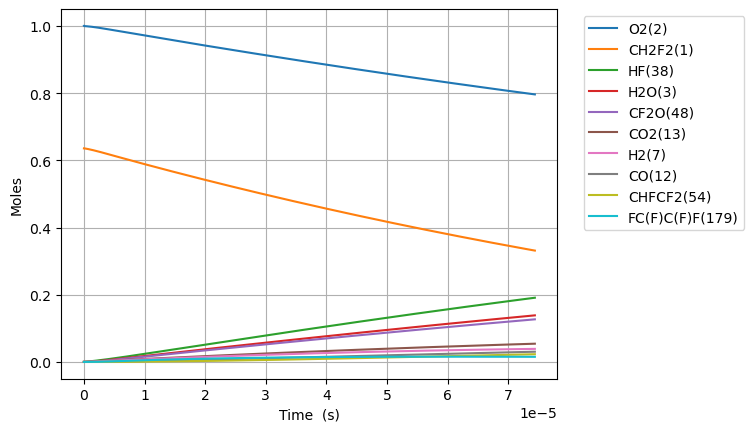

Values plotted in this chart, from the file beside it:
Time (s), Volume (m^3), N2, Ne, CH2F2(1), O2(2), H2O(3), OH(4), HF(38), CHF(40), CHF2(81), FC1OO1(129), [O]C([O])F(131), H(5), CFO2(136), CO2(13), F(37), HO2(10), [O]OC(F)F(168), H2(7), O(6), CF2O(48), CHFO(46), FC(F)C(F)F(179)
0.0, 0.07329, 3.76, 0.0, 0.6356, 1.0, 0.0, 0.0, 0.0, 0.0, 0.0, 0.0, 0.0, 0.0, 0.0, 0.0, 0.0, 0.0, 0.0, 0.0, 0.0, 0.0, 0.0, 0.0
4.184632416622866e-23, 0.07329, 3.76, 0.0, 0.6356, 1, 1.1411679388950503e-53, 1.4902705471133178e-38, 3.8853157696123597e-20, 3.885315769612356e-20, 1.2359276958562897e-21, 4.109324567894072e-40, 5.3768009311165036e-39, 1.410655329475178e-32, 2.4963064512080474e-35, 2.56175809726971e-50, 1.4340456681854594e-41, 1.2359276958422082e-21, 1.698688313324757e-37, 2.833311562191533e-23, 5.958383545316234e-29, 1.4925694115471485e-38, 3.611153288364281e-38, 1.234863232253771e-44
1.1716970766544024e-22, 0.07329, 3.76, 0.0, 0.6356, 1, 1.3547945770568113e-52, 9.001234104568847e-38, 1.0878884154914604e-19, 1.087888415491459e-19, 3.460597548397609e-21, 2.4820320390160608e-39, 3.2475877623927396e-38, 3.957923086045202e-32, 1.5077690965296573e-34, 3.0413192130785937e-49, 8.66163585078006e-41, 3.4605975483581814e-21, 1.0260077412481473e-36, 7.933272374136291e-23, 1.6683473939626473e-28, 9.015119245745079e-38, 2.181136586172023e-37, 7.45857392281441e-44
2.678164746638634e-22, 0.07329, 3.76, 0.0, 0.6356, 1, 1.3301453495779539e-51, 4.3337067510121385e-37, 2.48660209255191e-19, 2.4866020925519016e-19, 7.909937253480242e-21, 1.1949915843556585e-38, 1.563573710766237e-37, 9.084811253244067e-32, 7.259259160112954e-34, 2.985985238177556e-48, 4.170204825493145e-40, 7.909937253390123e-21, 4.939785615148303e-36, 1.813319399802581e-22, 3.8133654779211038e-28, 4.340391848779562e-37, 1.0501233762563293e-36, 3.590982279396369e-43
5.691100086607098e-22, 0.07329, 3.76, 0.0, 0.6356, 1, 1.176498498287195e-50, 1.892643594840743e-36, 5.284029446672808e-19, 5.284029446672775e-19, 1.6808616663645476e-20, 5.21884220135012e-38, 6.8285371824927254e-37, 1.946799820387706e-31, 3.1703091930341734e-33, 2.641070127961144e-47, 1.821238021752357e-39, 1.680861666345399e-20, 2.1573341579223476e-35, 3.8533037245804844e-22, 8.103401666223648e-28, 1.8955631526653472e-36, 4.5861646762226e-36, 1.56827630496475e-42
1.1716970766544026e-21, 0.07329, 3.76, 0.0, 0.6356, 1, 9.889178771666016e-50, 7.901414440856276e-36, 1.0878884154914606e-18, 1.0878884154914475e-18, 3.460597548397583e-20, 2.1787638860096218e-37, 2.8507798536552633e-36, 4.075201457008408e-31, 1.3235416804304652e-32, 2.2199785789643096e-46, 7.603310341130722e-39, 3.4605975483581653e-20, 9.00644543724702e-35, 7.933272374136292e-22, 1.668347412437127e-27, 7.913603020027192e-36, 1.914633473490711e-35, 6.54724485743155e-42
2.376871212641788e-21, 0.07329, 3.76, 0.0, 0.6356, 1, 8.107746236090374e-49, 3.2279856159213736e-35, 2.2068593571398195e-18, 2.2068593571397656e-18, 7.020069312463613e-20, 8.90096138799111e-37, 1.164636588864335e-35, 8.53906171622621e-31, 5.407099625574328e-32, 1.8200725644912312e-45, 3.1062004555714325e-38, 7.020069312383667e-20, 3.6794268341932462e-34, 1.6093209673247906e-21, 3.384361936683665e-27, 3.232965048191152e-35, 7.821902468728306e-35, 2.674763155609593e-41
4.7872194846165585e-21, 0.07329, 3.76, 0.0, 0.6356, 1, 6.565863109604677e-48, 1.3048033970267808e-34, 4.444801240436538e-18, 4.444801240436319e-18, 1.4139012840595487e-19, 3.5979109075518356e-36, 4.707647301479058e-35, 1.829501017856731e-30, 2.1856361207420145e-31, 1.4739419512927737e-44, 1.2555759618369106e-37, 1.413901284043456e-19, 1.4872831553542801e-33, 3.2413084271471137e-21, 6.81639111564479e-27, 1.306816163144216e-34, 3.1617380393205555e-34, 1.0811820332886374e-40
9.6079160285661e-21, 0.07329, 3.76, 0.0, 0.6356, 1, 5.284777847955193e-47, 5.2465570722815535e-34, 8.920685007029976e-18, 8.920685007029096e-18, 2.8376899896858526e-19, 1.4467041520591142e-35, 1.8929242748750265e-34, 4.111981887887067e-30, 8.788346713733638e-31, 1.186356712451972e-43, 5.048616313988993e-37, 2.8376899896535875e-19, 5.980300154587603e-33, 6.505283346791759e-21, 1.3680449995439243e-26, 5.254650316151989e-34, 1.271320959781626e-33, 4.3473854038028325e-40
1.9249309116465185e-20, 0.07329, 3.76, 0.0, 0.6356, 1, 4.2407013995647315e-46, 2.1041040441257117e-33, 1.7872452540216847e-17, 1.787245254021332e-17, 5.685267400938175e-19, 5.801930706567042e-35, 7.5914729728046325e-34, 1.0002108338195535e-29, 3.524520100620051e-30, 9.519765476064461e-43, 2.0247214229784645e-36, 5.685267400873664e-19, 2.3983678374495296e-32, 1.303323318608105e-20, 2.7408569842516956e-26, 2.1073497967661132e-33, 5.098565660920407e-33, 1.7434959885396777e-39
3.853209529226335e-20, 0.07329, 3.76, 0.0, 0.6356, 1, 3.3977216032808973e-45, 8.427391126046488e-33, 3.577598760659059e-17, 3.5775987606576446e-17, 1.138042222344168e-18, 2.3237985556675335e-34, 3.0405488799834588e-33, 2.708302007979835e-29, 1.4116464201701894e-29, 7.62739692435442e-42, 8.109450397231243e-36, 1.1380422223313077e-18, 9.605981169997404e-32, 2.6089132864659632e-20, 5.486481788662763e-26, 8.440391065316033e-33, 2.0420856620952856e-32, 6.98307798134885e-39
7.709766764385969e-20, 0.07329, 3.76, 0.0, 0.6356, 1, 2.720243243496554e-44, 3.373152692830477e-32, 7.158305773933808e-17, 7.158305773928148e-17, 2.277073186844412e-18, 9.301250232919911e-34, 1.2170119415673188e-32, 8.244747892690503e-29, 5.650264537417963e-29, 6.106555323342371e-41, 3.2458965962087763e-35, 2.277073186818892e-18, 3.844895858927785e-31, 5.2200932221816797e-20, 1.0977734737466996e-25, 3.3783560555813427e-32, 8.17366447720079e-32, 2.795051035504203e-38
1.5422881234705235e-19, 0.07329, 3.76, 0.0, 0.6356, 1, 2.1770213333368426e-43, 1.3497004513380078e-31, 1.4319719800483307e-16, 1.431971980046066e-16, 4.555135115843075e-18, 3.72171165026975e-33, 4.8696329950711095e-32, 2.7798693807638283e-28, 2.2608417960007278e-28, 4.887100165490246e-40, 1.2987838797301572e-34, 4.555135115792873e-18, 1.5384591644393236e-30, 1.0442453093613114e-19, 2.1960253995003854e-25, 1.3517824735364004e-31, 3.270530459978434e-31, 1.1183844867163408e-37
3.084911017534377e-19, 0.07329, 3.76, 0.0, 0.6356, 1, 1.7419478340626254e-42, 5.3996806832721065e-31, 2.86425478535823e-16, 2.8642547853491695e-16, 9.111258973833091e-18, 1.4889270139414352e-32, 1.9481702873560871e-31, 1.0083080221936785e-27, 9.044839355730611e-28, 3.910422653761786e-39, 5.196000788462199e-34, 9.111258973736078e-18, 6.154838442124536e-30, 2.088717283647598e-19, 4.39253459497912e-25, 5.408010122425531e-31, 1.3084251481425348e-30, 4.4742661971689186e-37
6.170156805662084e-19, 0.07329, 3.76, 0.0, 0.6356, 1, 1.393690590426267e-41, 2.160048064871704e-30, 5.728820395978026e-16, 5.728820395941784e-16, 1.8223506689783903e-17, 5.956192861109958e-32, 7.793315360461952e-31, 3.825918853679889e-27, 3.618230197583459e-27, 3.1286351632692977e-38, 2.0785851146099244e-33, 1.8223506689603454e-17, 2.4621357479450527e-29, 4.1776612322201694e-19, 8.785574361822063e-25, 2.1633801074008802e-30, 5.234126551188946e-30, 1.7898521405377083e-36
1.2340648381917496e-18, 0.07329, 3.76, 0.0, 0.6356, 1, 1.1150054077728539e-40, 8.640543882815398e-30, 1.145795161721761e-15, 1.1457951617072635e-15, 3.6448002121568634e-17, 2.382574159491713e-31, 3.1174529806825634e-30, 1.4889015169484847e-26, 1.447350972169883e-26, 2.5030269530354537e-37, 8.314803935101706e-33, 3.644800212126209e-17, 9.848943747862126e-29, 8.355549129365309e-19, 1.7571739399050102e-24, 8.653872560899233e-30, 2.0937358152189467e-29, 7.159699905756602e-36
2.4681631534428323e-18, 0.07329, 3.76, 0.0, 0.6356, 1, 8.9202550629145e-40, 3.456287901191372e-29, 2.291621405969676e-15, 2.291621405911683e-15, 7.289699298467052e-17, 9.530491075730563e-31, 1.2470065518432327e-29, 5.87267064110334e-26, 5.789521676900306e-26, 2.0024690926174594e-36, 3.3260893635103497e-32, 7.289699298427489e-17, 3.9396576514860957e-28, 1.6711324923655573e-18, 3.514441148767671e-24, 3.461619453390027e-29, 8.375113653285796e-29, 2.863938239975187e-35
4.936359783944998e-18, 0.07329, 3.76, 0.0, 0.6356, 1, 7.136288857115634e-39, 1.3825292479329093e-28, 4.583273894465493e-15, 4.5832738942335216e-15, 1.4579497470900392e-16, 3.812235641563279e-30, 4.988076861516999e-29, 2.332480833227531e-25, 2.315832228494667e-25, 1.6019942863464293e-35, 1.3305293777645405e-31, 1.457949747090826e-16, 1.575879090963749e-27, 3.3422876512236043e-18, 7.029112372162738e-24, 1.3846618685014e-28, 3.3500795400115817e-28, 1.145586957959599e-34
9.872753044949328e-18, 0.07329, 3.76, 0.0, 0.6356, 1, 5.7090651452092e-38, 5.530145308514625e-28, 9.166578871457082e-15, 9.166578870529191e-15, 2.9159093815018946e-16, 1.524902357612529e-29, 1.9952408231223805e-28, 9.296748147716265e-25, 9.263376028703048e-25, 1.28160303390566e-34, 5.322785370665449e-31, 2.915909381538264e-16, 6.3035484228032775e-27, 6.684597968939673e-18, 1.405900204164418e-23, 5.538675658133323e-28, 1.3400386317039568e-27, 4.582371206531458e-34
1.9745539566957988e-17, 0.07329, 3.76, 0.0, 0.6356, 1, 4.5672659585423385e-37, 2.212063900171031e-27, 1.8333188825440082e-14, 1.8333188821728504e-14, 5.83182865002635e-16, 6.099627702046735e-29, 7.9809830306987235e-28, 3.7120641874586584e-24, 3.705359833683546e-24, 1.0252854688689088e-33, 2.129632196009261e-30, 5.831828650238276e-16, 2.5214257793788137e-26, 1.336921860437171e-17, 2.812097027147075e-23, 2.215475907860666e-27, 5.360168157681119e-27, 1.8329531980817996e-33
3.949111261097531e-17, 0.07329, 3.76, 0.0, 0.6356, 1, 3.6538186534298274e-36, 8.848268061395533e-27, 3.6666408733405334e-14, 3.6666408718559e-14, 1.1663667185878248e-15, 2.4398563908112222e-28, 3.1923968248322196e-27, 1.4834986566290265e-23, 1.482145817305166e-23, 8.202295914794232e-33, 8.522640685959964e-30, 1.1663667186858842e-15, 1.0085715925673154e-25, 2.673845987523538e-17, 5.625366229536651e-23, 8.861914982823917e-27, 2.144069988797585e-26, 7.331822547437841e-33
7.898225869900996e-17, 0.07329, 3.76, 0.0, 0.6356, 1, 2.923057836803119e-35, 3.5393104424365665e-26, 7.333284854933292e-14, 7.333284848994758e-14, 2.3327344252793987e-15, 9.75944942858536e-28, 1.2769591843691074e-26, 5.931340581218687e-23, 5.92858703199974e-23, 6.561841592328838e-32, 3.412339299826474e-29, 2.3327344256982144e-15, 4.0342889220051656e-25, 5.3476942416961165e-17, 1.1255406860643127e-22, 3.5447683131302973e-26, 8.576285403036024e-26, 2.932731229327775e-32
1.184734047870446e-16, 0.07329, 3.76, 0.0, 0.6356, 1, 8.358121319416906e-35, 7.521037517626537e-26, 1.0999928836525757e-13, 1.0999928823906369e-13, 3.4991021314921667e-15, 2.073885985210859e-27, 2.713538249159197e-26, 1.2602439949775286e-22, 1.2598249788942845e-22, 1.876276936609141e-31, 7.256041128462942e-29, 3.4991021323987627e-15, 8.57286554276012e-25, 8.02154249586854e-17, 1.6888949718706733e-22, 7.532634171163862e-26, 1.822460988186804e-25, 6.232055611176401e-32
1.5796455087507924e-16, 0.07329, 3.76, 0.0, 0.6356, 1, 1.7629702723168476e-34, 1.2830008666550308e-25, 1.4666572818117927e-13, 1.4666572796590736e-13, 4.6654698372261305e-15, 3.5378099250563286e-27, 4.6289766422243944e-26, 2.1496796757442417e-22, 2.1491134083562057e-22, 3.957611876958792e-31, 1.2385522618592882e-28, 4.66546983878753e-15, 1.4624301445970308e-24, 1.0695390750040813e-16, 2.252599480435728e-22, 1.2849789115713485e-25, 3.1089043421707724e-25, 1.0631155702841515e-31
2.3694684305114853e-16, 0.07329, 3.76, 0.0, 0.6356, 1, 4.815220167985038e-34, 2.6562913514333676e-25, 2.1999860781301588e-13, 2.1999860736732262e-13, 6.998205247570332e-15, 7.324600852897456e-27, 9.583706225861132e-26, 4.450335944853309e-22, 4.449466749096923e-22, 1.0809466608169994e-30, 2.566881063498989e-28, 6.99820525083333e-15, 3.027776133612619e-24, 1.6043087258385001e-16, 3.380830449133499e-22, 2.6603859239653144e-25, 6.436592155041048e-25, 2.2010463329415566e-31
3.159291352272178e-16, 0.07329, 3.76, 0.0, 0.6356, 1, 1.0075053873130241e-33, 4.517657346458622e-25, 2.933314874448417e-13, 2.9333148668683423e-13, 9.330940656153799e-15, 1.245725105208086e-26, 1.6299370398571474e-25, 7.568563264117142e-22, 7.567377937990419e-22, 2.261702126562934e-30, 4.369825475303797e-28, 9.330940661732597e-15, 5.1494544304713225e-24, 2.1390783766728644e-16, 4.510349312347253e-22, 4.524619979369538e-25, 1.0946957971149713e-24, 3.7434041489750286e-31
4.738937195793564e-16, 0.07329, 3.76, 0.0, 0.6356, 1, 3.1813933973013666e-33, 9.843061337179977e-25, 4.3999724670845793e-13, 4.399972450569141e-13, 1.3996411467539102e-14, 2.714193083594015e-26, 3.5512982701659534e-25, 1.6489635435863528e-21, 1.6487774499411765e-21, 7.141758477858661e-30, 9.543098558072083e-28, 1.3996411479766323e-14, 1.1219611824977358e-23, 3.2086176783414193e-16, 6.773616036799135e-22, 9.858225413225065e-25, 2.385119075557178e-24, 8.156118118424528e-31
6.31858303931495e-16, 0.07329, 3.76, 0.0, 0.6356, 1, 7.236200044000231e-33, 1.728111495510511e-24, 5.866630059720275e-13, 5.866630030724722e-13, 1.8661882271303047e-14, 4.7652298156064944e-26, 6.234880896775063e-25, 2.894957835131074e-21, 2.8946984662173973e-21, 1.624419280977901e-29, 1.679152626414318e-27, 1.8661882292837286e-14, 1.9697863395266924e-23, 4.278156980009754e-16, 9.04245744158112e-22, 1.730772779034666e-24, 4.1874666217697185e-24, 1.4319404697179787e-30
9.47787472635772e-16, 0.07329, 3.76, 0.0, 0.6356, 1, 2.416020620481522e-32, 3.85243901368855e-24, 8.799945244990262e-13, 8.799945180351233e-13, 2.799282385586161e-14, 1.0623099042188364e-25, 1.3899237058039508e-24, 6.453498583614105e-21, 6.4530754434121895e-21, 5.423600523912649e-29, 3.761313871820764e-27, 2.7992823904022372e-14, 4.3911930259320145e-23, 6.417235583345814e-16, 1.3596941358635581e-21, 3.858366791927626e-24, 9.335009644630015e-24, 3.192189971933107e-30
1.5796458100443264e-15, 0.07329, 3.76, 0.0, 0.6356, 1, 1.1360758325738197e-31, 1.064862353835423e-23, 1.4666575615524613e-12, 1.4666575436854772e-12, 4.6654706933078437e-14, 2.93640554804666e-25, 3.8419004247529165e-24, 1.783787551878279e-20, 1.7837055941470525e-20, 2.5503115621793503e-28, 1.0501826370712537e-26, 4.665470706655035e-14, 1.213777128883014e-22, 1.0695392790015858e-15, 2.2773130877539104e-21, 1.0664979733479571e-23, 2.5803059589136934e-23, 8.823601785964167e-30
2.843362484861435e-15, 0.07329, 3.76, 0.0, 0.6356, 1, 6.793792209618689e-31, 3.443395897823032e-23, 2.6399836356570815e-12, 2.6399835778817925e-12, 8.397847271981542e-14, 9.495638180575574e-25, 1.2423223995315767e-23, 5.768039935646371e-20, 5.767851130138612e-20, 1.5250911459107794e-27, 3.465946343693241e-26, 8.397847315217632e-14, 3.9249108562929583e-22, 1.925170720335058e-15, 4.139447002431543e-21, 3.4486656508237084e-23, 8.343765286037046e-23, 2.8532398595507605e-29
5.3707958344956524e-15, 0.07329, 3.76, 0.0, 0.6356, 1, 4.6702442793445434e-30, 1.2277854920759167e-22, 4.986635783857324e-12, 4.986635577854868e-12, 1.5862600282248738e-13, 3.386018065859672e-24, 4.4295458527633684e-23, 2.056625061629173e-19, 2.0565737909444408e-19, 1.0483790267661303e-26, 1.286269607657598e-25, 1.5862600436570548e-13, 1.3994584533161644e-21, 3.636433603002199e-15, 7.97130286506359e-21, 1.2296506025914926e-22, 2.97503680786292e-22, 1.0173528110081173e-28
1.0425662533764087e-14, 0.07329, 3.76, 0.0, 0.6356, 1, 3.4585027888797655e-29, 4.625730521666852e-22, 9.679940080221816e-12, 9.679939304118304e-12, 3.079210571447449e-13, 1.2758699845690704e-23, 1.6687668370034522e-22, 7.748194236277188e-19, 7.74803413335309e-19, 7.76349367687929e-26, 5.227322763231539e-25, 3.0792106296201003e-13, 5.272385468248354e-21, 7.058959368356004e-15, 1.6065380735791346e-20, 4.632652454715151e-22, 1.1208296021295487e-21, 3.8328774834903495e-28
2.0535395932300956e-14, 0.07329, 3.76, 0.0, 0.6356, 1, 2.661167014411313e-28, 1.7946405712314163e-21, 1.906654867280682e-11, 1.9066545661911762e-11, 6.065111422586045e-13, 4.9513344771888404e-23, 6.473662207479416e-22, 3.0059064186888808e-18, 3.0058510459729284e-18, 5.973403958354689e-25, 2.3240880312756735e-24, 6.065111648331686e-13, 2.0454219707153256e-20, 1.3904010899291623e-14, 3.3975060551469805e-20, 1.7972445754612294e-21, 4.348260599649678e-21, 1.4870073453050375e-27
3.0645129330837826e-14, 0.07329, 3.76, 0.0, 0.6356, 1, 8.362211880335079e-28, 3.996752590140201e-21, 2.8453157265199852e-11, 2.8453150560059948e-11, 9.0510119600052e-13, 1.1029362203412927e-22, 1.4415986167010005e-21, 6.694024743542735e-18, 6.693906579539287e-18, 1.8769725616793342e-24, 5.722351133531838e-24, 9.051012462778063e-13, 4.555069093369833e-20, 2.0749062430726976e-14, 5.418017935617286e-20, 4.0024014035685606e-21, 9.68339818038955e-21, 3.311581564635738e-27
5.0864596127911565e-14, 0.07329, 3.76, 0.0, 0.6356, 1, 3.819611872825675e-27, 1.1011659125614741e-20, 4.722637444941e-11, 4.7226355977420126e-11, 1.502281209385701e-12, 3.040310144250655e-22, 3.971090288886888e-21, 1.8441353765704803e-17, 1.844103997738935e-17, 8.572776954115186e-24, 1.9166269695436625e-23, 1.5022813479032788e-12, 1.2548748542586176e-19, 3.4439165496573824e-14, 1.014772811065663e-19, 1.1026286452984196e-20, 2.6676793718426222e-20, 9.123556051892942e-27
7.10840629249853e-14, 0.07329, 3.76, 0.0, 0.6356, 1, 1.011933308102544e-26, 2.1508043702454096e-20, 6.599959163285224e-11, 6.599955555620097e-11, 2.099461097323897e-12, 5.941078219528061e-22, 7.755074660762623e-21, 3.6016801606835333e-17, 3.601619905933024e-17, 2.2710529252895603e-23, 4.3399815128900405e-23, 2.099461367860067e-12, 2.450826700204338e-19, 4.8129268567921304e-14, 1.5795743192114968e-19, 2.1534972124157923e-20, 5.210101321825381e-20, 1.7819569322330684e-26
9.130352972205904e-14, 0.07329, 3.76, 0.0, 0.6356, 1, 2.097253359096714e-26, 3.548672471259437e-20, 8.477280881552661e-11, 8.477274929640548e-11, 2.696640859840855e-12, 9.806732992275285e-22, 1.2793249629022127e-20, 5.942036229532199e-17, 5.941937821976485e-17, 4.706528247667609e-23, 8.119783259596252e-23, 2.696641306171765e-12, 4.0433613246419363e-19, 6.181937164697683e-14, 2.2362144398731296e-19, 3.552851442204395e-20, 8.595605247425757e-20, 2.940001146490133e-26
1.1152299651913278e-13, 0.07329, 3.76, 0.0, 0.6356, 1, 3.765076051563844e-26, 5.2948542996787046e-20, 1.0354602599743308e-10, 1.0354593719803692e-10, 3.293820496963029e-12, 1.4638807783808531e-21, 1.908530478768419e-20, 8.865202949722506e-17, 8.86505715008683e-17, 8.448861163465754e-23, 1.354116379581168e-22, 3.2938211628626137e-12, 6.0324775606555505e-19, 7.550947473600863e-14, 2.9847015157660086e-19, 5.300697077366919e-20, 1.2824190687894427e-19, 4.3865283227301004e-26
1.5196193011328026e-13, 0.07329, 3.76, 0.0, 0.6356, 1, 9.318724172954419e-26, 9.832470139586909e-20, 1.4109246035894236e-10, 1.4109229548559295e-10, 4.488179395120849e-12, 2.720788698246835e-21, 3.542990785438226e-20, 1.6459965971900734e-16, 1.6459697809404547e-16, 2.0908868811941097e-22, 3.03633084343603e-22, 4.488180631471397e-12, 1.1200450531239086e-18, 1.0288968095239106e-13, 4.757247387458114e-19, 9.841883785606339e-20, 2.381060436670285e-19, 8.145179779085272e-26
1.9240086370742774e-13, 0.07329, 3.76, 0.0, 0.6356, 1, 1.8690794615274982e-25, 1.5764324633018024e-19, 1.7863889471738005e-10, 1.7863863041889578e-10, 5.682537792008921e-12, 4.3660577920555946e-21, 5.678640135671445e-20, 2.638596409696842e-16, 2.638553705458427e-16, 4.193270287812738e-22, 5.70877525437262e-22, 5.682539773880267e-12, 1.7954736233113594e-18, 1.302698872352176e-13, 6.897278676841859e-19, 1.577710324150028e-19, 3.816933858160613e-19, 1.3058231919901534e-25
2.328397973015752e-13, 0.07329, 3.76, 0.0, 0.6356, 1, 3.295313270680594e-25, 2.309112584692451e-19, 2.1618532907274618e-10, 2.1618494199797381e-10, 6.876895687849816e-12, 6.4009780807412175e-21, 8.315217358241891e-20, 3.8643191918528383e-16, 3.8642569795986896e-16, 7.392180772435844e-22, 9.6115559601302e-22, 6.876898590293147e-12, 2.629532479067136e-18, 1.576500936035902e-13, 9.404865630244639e-19, 2.310640374920686e-19, 5.590038934792339e-19, 1.9126022197191839e-25
3.1371766448987017e-13, 0.07329, 3.76, 0.0, 0.6356, 1, 8.03235201020475e-25, 4.193232341147133e-19, 2.9127819777426376e-10, 2.9127749509356536e-10, 9.265609977255044e-12, 1.1644786026764867e-20, 1.5090140342317375e-19, 7.015131558529743e-16, 7.015019593415667e-16, 1.8013954312494834e-21, 2.204227747255635e-21, 9.265615245923353e-12, 4.773537203075297e-18, 2.1241050667129698e-13, 1.5522979843042384e-18, 4.194743578274345e-19, 1.0147942498753741e-18, 3.47271301268439e-25
3.945955316781651e-13, 0.07329, 3.76, 0.0, 0.6356, 1, 1.5974241099409571e-24, 6.636154686497146e-19, 3.6637106646349513e-10, 3.663699547725864e-10, 1.1654322265057872e-11, 1.8462190431583335e-20, 2.386573964563334e-19, 1.1098429507765464e-15, 1.10982536782828e-15, 3.581615248450335e-21, 4.2187969922211436e-21, 1.1654330599938912e-11, 7.552051575708301e-18, 2.671709203034584e-13, 2.3112134086042627e-18, 6.636535383695884e-19, 1.6054768039362378e-18, 5.495111715507066e-25
5.56351266054755e-13, 0.07329, 3.76, 0.0, 0.6356, 1, 4.477688803512051e-24, 1.3200583513827054e-18, 5.165568038050998e-10, 5.165545938817848e-10, 1.6431740842675177e-11, 3.6857319776425383e-20, 4.741096382941931e-19, 2.206246553838119e-15, 2.2062120619377686e-15, 1.0034312112094071e-20, 1.1300282801532621e-20, 1.6431757409371664e-11, 1.501257892067857e-17, 3.76691749848281e-13, 4.270572180369165e-18, 1.3193333133408516e-18, 3.1915172806583156e-18, 1.0927810070277321e-24
7.181070004313449e-13, 0.07329, 3.76, 0.0, 0.6356, 1, 9.633110248028753e-24, 2.200676106518805e-18, 6.667425410975606e-10, 6.667388593273072e-10, 2.1209151434356725e-11, 6.166553349661427e-20, 7.893486185531026e-19, 3.675639399501577e-15, 3.675582646589118e-15, 2.1576707694300958e-20, 2.3684380753518007e-20, 2.120917903109732e-11, 2.501105370512455e-17, 4.862125834148268e-13, 6.818995625973027e-18, 2.198133085405792e-18, 5.317122871577512e-18, 1.821277613845815e-24
1e-12, 0.07329, 3.76, 0.0, 0.6356, 1, 2.603688178671736e-23, 4.272384539973223e-18, 9.284724149840693e-10, 9.284652753297184e-10, 2.953476366966379e-11, 1.204606368499772e-19, 1.5289217904141444e-18, 7.127747622219178e-15, 7.12763986598289e-15, 5.826524212954168e-20, 6.234568322720267e-20, 2.953481717252466e-11, 4.850065673509719e-17, 6.770754207071736e-13, 1.2669230939300957e-17, 4.2629405790931e-18, 1.0310915443177944e-17, 3.534121884287005e-24
1.0416184691845248e-12, 0.07329, 3.76, 0.0, 0.6356, 1, 2.9428530283171214e-23, 4.636180609866453e-18, 9.671140155350545e-10, 9.671062692342534e-10, 3.076394871432424e-11, 1.308367551539594e-19, 1.6585479520603908e-18, 7.733379524133605e-15, 7.733262973613769e-15, 6.584674990557839e-20, 7.02726657789704e-20, 3.076400676124268e-11, 5.262160259816395e-17, 7.052542673190105e-13, 1.3684767120399805e-17, 4.625211370965518e-18, 1.1187019616434412e-17, 3.834782485313473e-24
1.3651299379377046e-12, 0.07329, 3.76, 0.0, 0.6356, 1, 6.631183344618357e-23, 7.973618740430541e-18, 1.2674854897759857e-09, 1.2674721845072713e-09, 4.031871421362593e-11, 2.2660609883215893e-19, 2.8449794060886155e-18, 1.3283036745649229e-14, 1.3282841331631323e-14, 1.482274714729059e-19, 1.5581023209958672e-19, 4.031881388984397e-11, 9.038321230548918e-17, 9.24295981430574e-13, 2.2911990068684524e-17, 7.94512585427285e-18, 1.921514749990203e-17, 6.591688958838581e-24
1.6886414066908844e-12, 0.07329, 3.76, 0.0, 0.6356, 1, 1.25631543593017e-22, 1.2216480276339367e-17, 1.5678569638203666e-09, 1.5678366051601632e-09, 4.987344804046953e-11, 3.496013376363648e-19, 4.34737198014064e-18, 2.0324584527020222e-14, 2.0324292745632084e-14, 2.805546451605896e-19, 2.921204482788849e-19, 4.987360051590955e-11, 1.3829539730648141e-16, 1.1433377351641057e-12, 3.450412669076869e-17, 1.2158113729151978e-17, 2.940148704575246e-17, 1.0093660224468536e-23
2.0121528754440644e-12, 0.07329, 3.76, 0.0, 0.6356, 1, 2.1275744350219166e-22, 1.736825500443269e-17, 1.8682284376682125e-09, 1.868199531206683e-09, 5.942815030258662e-11, 5.004476734295215e-19, 6.164459867977287e-18, 2.885799637492175e-14, 2.8857592284583623e-14, 4.746640602109504e-19, 4.91023302273975e-19, 5.942836673796869e-11, 1.9635767252736531e-16, 1.362379537934197e-12, 4.846463924314352e-17, 1.7264411911976135e-17, 4.174601884262721e-17, 1.434235948620585e-23
2.3356643441972442e-12, 0.07329, 3.76, 0.0, 0.6356, 1, 3.3308040866959534e-22, 2.343243268440703e-17, 2.1685999113195433e-09, 2.1685609626605387e-09, 6.89828211072364e-11, 6.7976775439985e-19, 8.294982422132803e-18, 3.888324583949629e-14, 3.8882715061177026e-14, 7.423914008078957e-19, 7.643352987722844e-19, 6.89831126540754e-11, 2.645695533413525e-16, 1.5814213991553463e-12, 6.479698998290726e-17, 2.3264257040893395e-17, 5.62487235434877e-17, 1.9339449944901784e-23
2.982687281703604e-12, 0.07329, 3.76, 0.0, 0.6356, 1, 6.949796132591833e-22, 3.8311955670692586e-17, 2.7693428580327505e-09, 2.76927934184488e-09, 8.809206877097123e-11, 1.1263078372742702e-18, 1.3491312993905482e-17, 6.340915202163199e-14, 6.340833098158767e-14, 1.546041625428248e-18, 1.5814359531563028e-18, 8.809254395843523e-11, 4.314401953348077e-16, 2.0195053346079907e-12, 1.0459105491413704e-16, 3.794553337834357e-17, 9.172857456774213e-17, 3.158545717487236e-23
3.6297102192099635e-12, 0.07329, 3.76, 0.0, 0.6356, 1, 1.2548716957232488e-21, 5.688296628638742e-17, 3.370085803960206e-09, 3.36999174282195e-09, 1.072011918804956e-10, 1.694152674463705e-18, 1.9926379718476336e-17, 9.390209232516601e-14, 9.390094226382406e-14, 2.786187055958658e-18, 2.8378840774231786e-18, 1.0720189520411454e-10, 6.389034550655999e-16, 2.4575896168348517e-12, 1.5391401905744255e-16, 5.620383032964607e-17, 1.3584088659825294e-16, 4.684498722629151e-23
4.2767331567163236e-12, 0.07329, 3.76, 0.0, 0.6356, 1, 2.0566318843784565e-21, 7.917338068453528e-17, 3.970828749102183e-09, 3.970698165699799e-09, 1.263101912772916e-10, 2.388193545714193e-18, 2.7590279036085188e-17, 1.3036185667466356e-13, 1.3036035134150413e-13, 4.5575061795462365e-18, 4.628084749581732e-18, 1.2631116715885557e-10, 8.869554712856725e-16, 2.8956743211459983e-12, 2.1279357951551237e-16, 7.804103106552625e-17, 1.8858550710797162e-16, 6.513134513956065e-23
4.923756094222683e-12, 0.07329, 3.76, 0.0, 0.6356, 1, 3.144464511974476e-21, 1.0521111412810227e-16, 4.571571693459005e-09, 4.571398610585778e-09, 1.4541906779565566e-10, 3.2132826874165633e-18, 3.647318625772457e-17, 1.7278823565101948e-13, 1.7278636130835963e-13, 6.95467426408637e-18, 7.046387095904056e-18, 1.4542036058317146e-10, 1.1755923895632584e-15, 3.3337595228487793e-12, 2.812574329166875e-16, 1.0345901439337498e-16, 2.4996228453880944e-16, 8.6457835686749e-23
6.2178019692354025e-12, 0.07329, 3.76, 0.0, 0.6356, 1, 6.356810439484141e-21, 1.686401949536285e-16, 5.773057579818753e-09, 5.772781566808113e-09, 1.8363645549890802e-10, 5.2758220692481124e-18, 5.785711483593566e-17, 2.7554000301816143e-13, 2.7553739951377615e-13, 1.4005242979509078e-17, 1.414441445322549e-17, 1.8363851484699816e-10, 1.874605548000215e-15, 4.209931719645605e-12, 4.470488028321427e-16, 1.650448222998238e-16, 3.986117086728781e-16, 1.382844325332744e-22
7.511847844248123e-12, 0.07329, 3.76, 0.0, 0.6356, 1, 1.1252138510587484e-20, 2.473935137347991e-16, 6.974543463043103e-09, 6.974140612334126e-09, 2.2185336152329132e-10, 7.919818449258978e-18, 8.400112390080227e-17, 4.0215573189266873e-13, 4.0215249452479554e-13, 2.469523326293856e-17, 2.488564174352672e-17, 2.2185636393749598e-10, 2.735912228508934e-15, 5.086106809631592e-12, 6.515096927577487e-16, 2.4097619737816296e-16, 5.817879654684607e-16, 2.0243121093778926e-22
9.05021698727009e-12, 0.07329, 3.76, 0.0, 0.6356, 0.9999, 1.976716924389862e-20, 3.612620314706736e-16, 8.402876753962991e-09, 8.40229201450834e-09, 2.672852203436171e-10, 1.1871248801573457e-17, 1.211695234457614e-16, 5.837227371988513e-13, 5.837190089029313e-13, 4.3185824538976405e-17, 4.343576817264533e-17, 2.6728957270113364e-10, 3.970945361787353e-15, 6.127713368770099e-12, 9.451906599427143e-16, 3.49928462676372e-16, 8.444678462984303e-16, 2.948654056641959e-22
1e-11, 0.07329, 3.76, 0.0, 0.6356, 0.9999, 2.6741213474287885e-20, 4.4269808791244796e-16, 9.284724065444308e-09, 9.284010160087442e-09, 2.953343392117934e-10, 1.477451156720827e-17, 1.4736787545057117e-16, 7.126580500379919e-13, 7.126542300274564e-13, 5.825845684742558e-17, 5.854071431433184e-17, 2.9533964871383695e-10, 4.847923864523624e-15, 6.770800038113887e-12, 1.1541126608727224e-15, 4.2733903371123556e-16, 1.0310065659192736e-15, 3.607802877386864e-22
... 776 more rows
